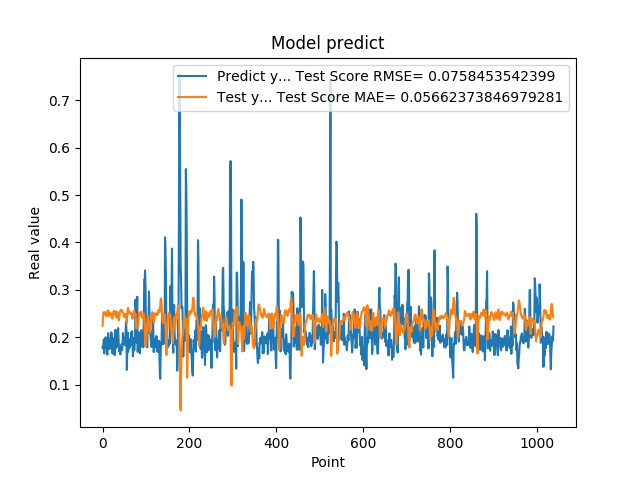

Values plotted in this chart, from the file beside it:
1.787700653076171875e-01, 2.242968964314424052e-01
1.761920750141144076e-01, 2.395316270561727579e-01
1.861467957496643066e-01, 2.516441833996583832e-01
1.954913884401321134e-01, 2.532599752744736921e-01
1.660518944263458530e-01, 2.500141713448210679e-01
1.907722949981689176e-01, 2.519313149830350596e-01
1.898660957813262939e-01, 2.512003499961971698e-01
2.001174986362457275e-01, 2.524418009663383367e-01
1.948629021644592563e-01, 2.451660611234135756e-01
1.779100298881530762e-01, 2.442667127316645037e-01
1.810636967420578003e-01, 2.466657737381559024e-01
1.635809391736984530e-01, 2.505747720631736897e-01
1.916799396276473999e-01, 2.569282248800973667e-01
2.085516005754470825e-01, 2.545064917972912344e-01
1.828240007162094394e-01, 2.495474162192714562e-01
1.857409924268722534e-01, 2.447189357663174525e-01
1.752161234617233276e-01, 2.459126975287643790e-01
1.845117062330245972e-01, 2.525857681812242461e-01
1.984785944223403931e-01, 2.523170731801005484e-01
1.841159015893935880e-01, 2.500299300393971080e-01
2.104043960571288785e-01, 2.479121459523237203e-01
2.088565975427627841e-01, 2.429005723613484602e-01
1.900728046894073209e-01, 2.408939347934491437e-01
1.658952832221984863e-01, 2.391982204255552469e-01
1.852532625198364535e-01, 2.486015246313809379e-01
1.799222826957702359e-01, 2.533412006217563572e-01
1.978618204593658447e-01, 2.554262877056355241e-01
1.711323857307434082e-01, 2.489032141499911976e-01
1.623787879943847379e-01, 2.517114646786298704e-01
2.059821039438247958e-01, 2.553167089593575412e-01
2.158481031656264981e-01, 2.544717946056920255e-01
1.768843084573745450e-01, 2.458593059273905534e-01
1.834106147289275845e-01, 2.417119043494497244e-01
1.805770993232727051e-01, 2.463769868254239159e-01
2.012096941471099854e-01, 2.532447185532676892e-01
2.066745012998580933e-01, 2.485559160131763090e-01
2.195876985788345337e-01, 2.439238246022094603e-01
1.944769918918609619e-01, 2.357119804747499492e-01
1.704634428024291992e-01, 2.369542616872619134e-01
1.750701963901519775e-01, 2.447472782971899519e-01
1.796004772186279297e-01, 2.534637440041775380e-01
1.640222966670989990e-01, 2.565145396838937053e-01
1.769366562366485596e-01, 2.577111584830850122e-01
1.781685650348663330e-01, 2.574351303899946597e-01
1.855484992265701294e-01, 2.578182722294148355e-01
1.732649058103561401e-01, 2.533515839917714896e-01
1.832000017166137418e-01, 2.540011172301571141e-01
2.088083624839782715e-01, 2.530277814199686781e-01
1.873752027750015536e-01, 2.489564224804307058e-01
1.986005455255508423e-01, 2.455921877964346856e-01
1.863885968923568726e-01, 2.422736487865125576e-01
1.885485500097274780e-01, 2.468048961906410266e-01
1.833238750696182529e-01, 2.465151601838379281e-01
2.096922993659972867e-01, 2.496346427702599569e-01
2.330529242753982544e-01, 2.453365445030667447e-01
2.151579260826110562e-01, 2.371178111546317357e-01
1.312076449394226074e-01, 2.294462575699659224e-01
1.684847325086593628e-01, 2.483378148169049782e-01
2.097207009792327881e-01, 2.603600455710142203e-01
1.697814613580703458e-01, 2.620701804081077002e-01
1.778024435043334961e-01, 2.524239767365009102e-01
... 979 more rows
